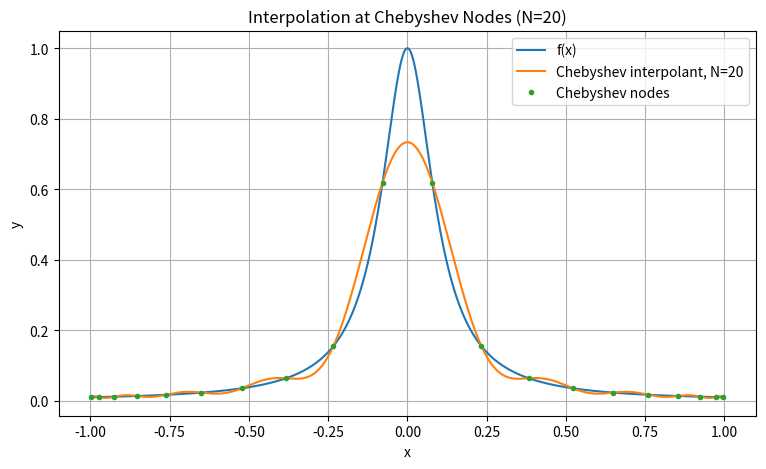
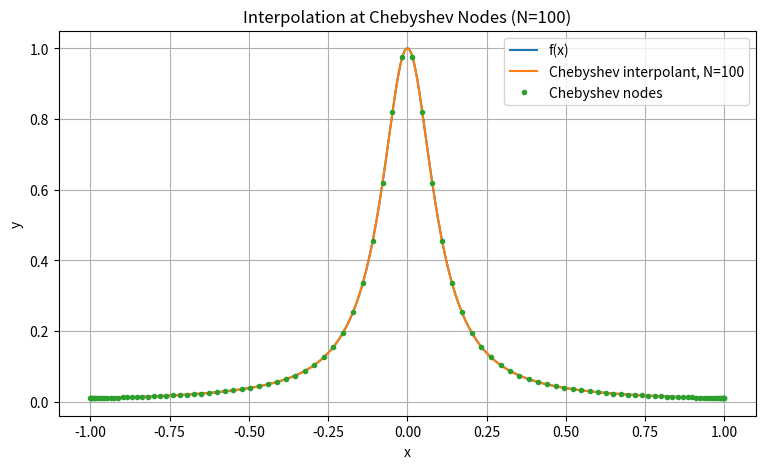
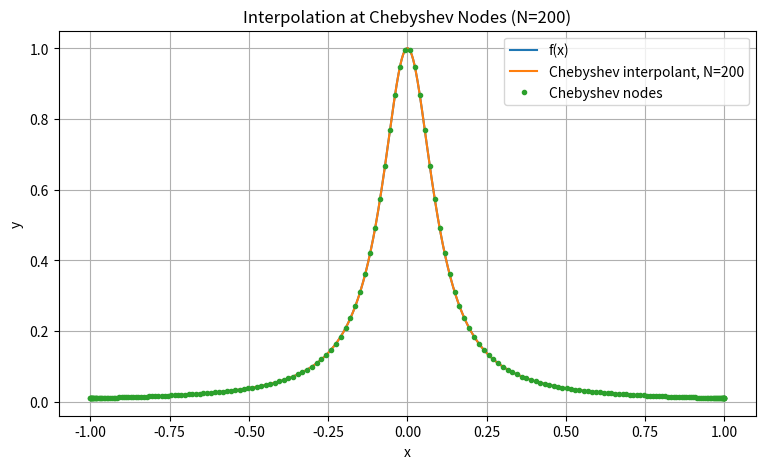

The script that saved these images, in order:

import numpy as np
import matplotlib.pyplot as plt

def f(x):
    return 1 / (1 + (10*x)**2)

def barycentric_interpolation(x, y, xf):
    N = len(x)

    
    w = np.ones(N)
    for j in range(N):
        w[j] = 1 / np.prod(x[j] - np.delete(x, j))

    
    w = w / np.max(np.abs(w))

    pf = np.empty_like(xf)

    for k, z in enumerate(xf):
        
        idx = np.where(np.isclose(z, x, atol=1e-14, rtol=0))[0]

        if len(idx) > 0:
            pf[k] = y[idx[0]]
        else:
            terms = w / (z - x)
            pf[k] = np.sum(terms * y) / np.sum(terms)

    return pf

xf = np.linspace(-1, 1, 1001)

for N in [20, 100, 200]:

    j = np.arange(1, N + 1)
    x = np.cos((2*j - 1) * np.pi / (2*N))
    y = f(x)


    pf = barycentric_interpolation(x, y, xf)

    plt.figure(figsize=(9, 5))
    plt.plot(xf, f(xf), label='f(x)')
    plt.plot(xf, pf, label=f'Chebyshev interpolant, N={N}')
    plt.plot(x, y, 'o', markersize=3, label='Chebyshev nodes')
    plt.xlabel('x')
    plt.ylabel('y')
    plt.title(f'Interpolation at Chebyshev Nodes (N={N})')
    plt.grid(True)
    plt.legend()
    plt.show()

    print(f"N={N}, max interpolation error = "
          f"{np.max(np.abs(pf - f(xf))):.6e}")
